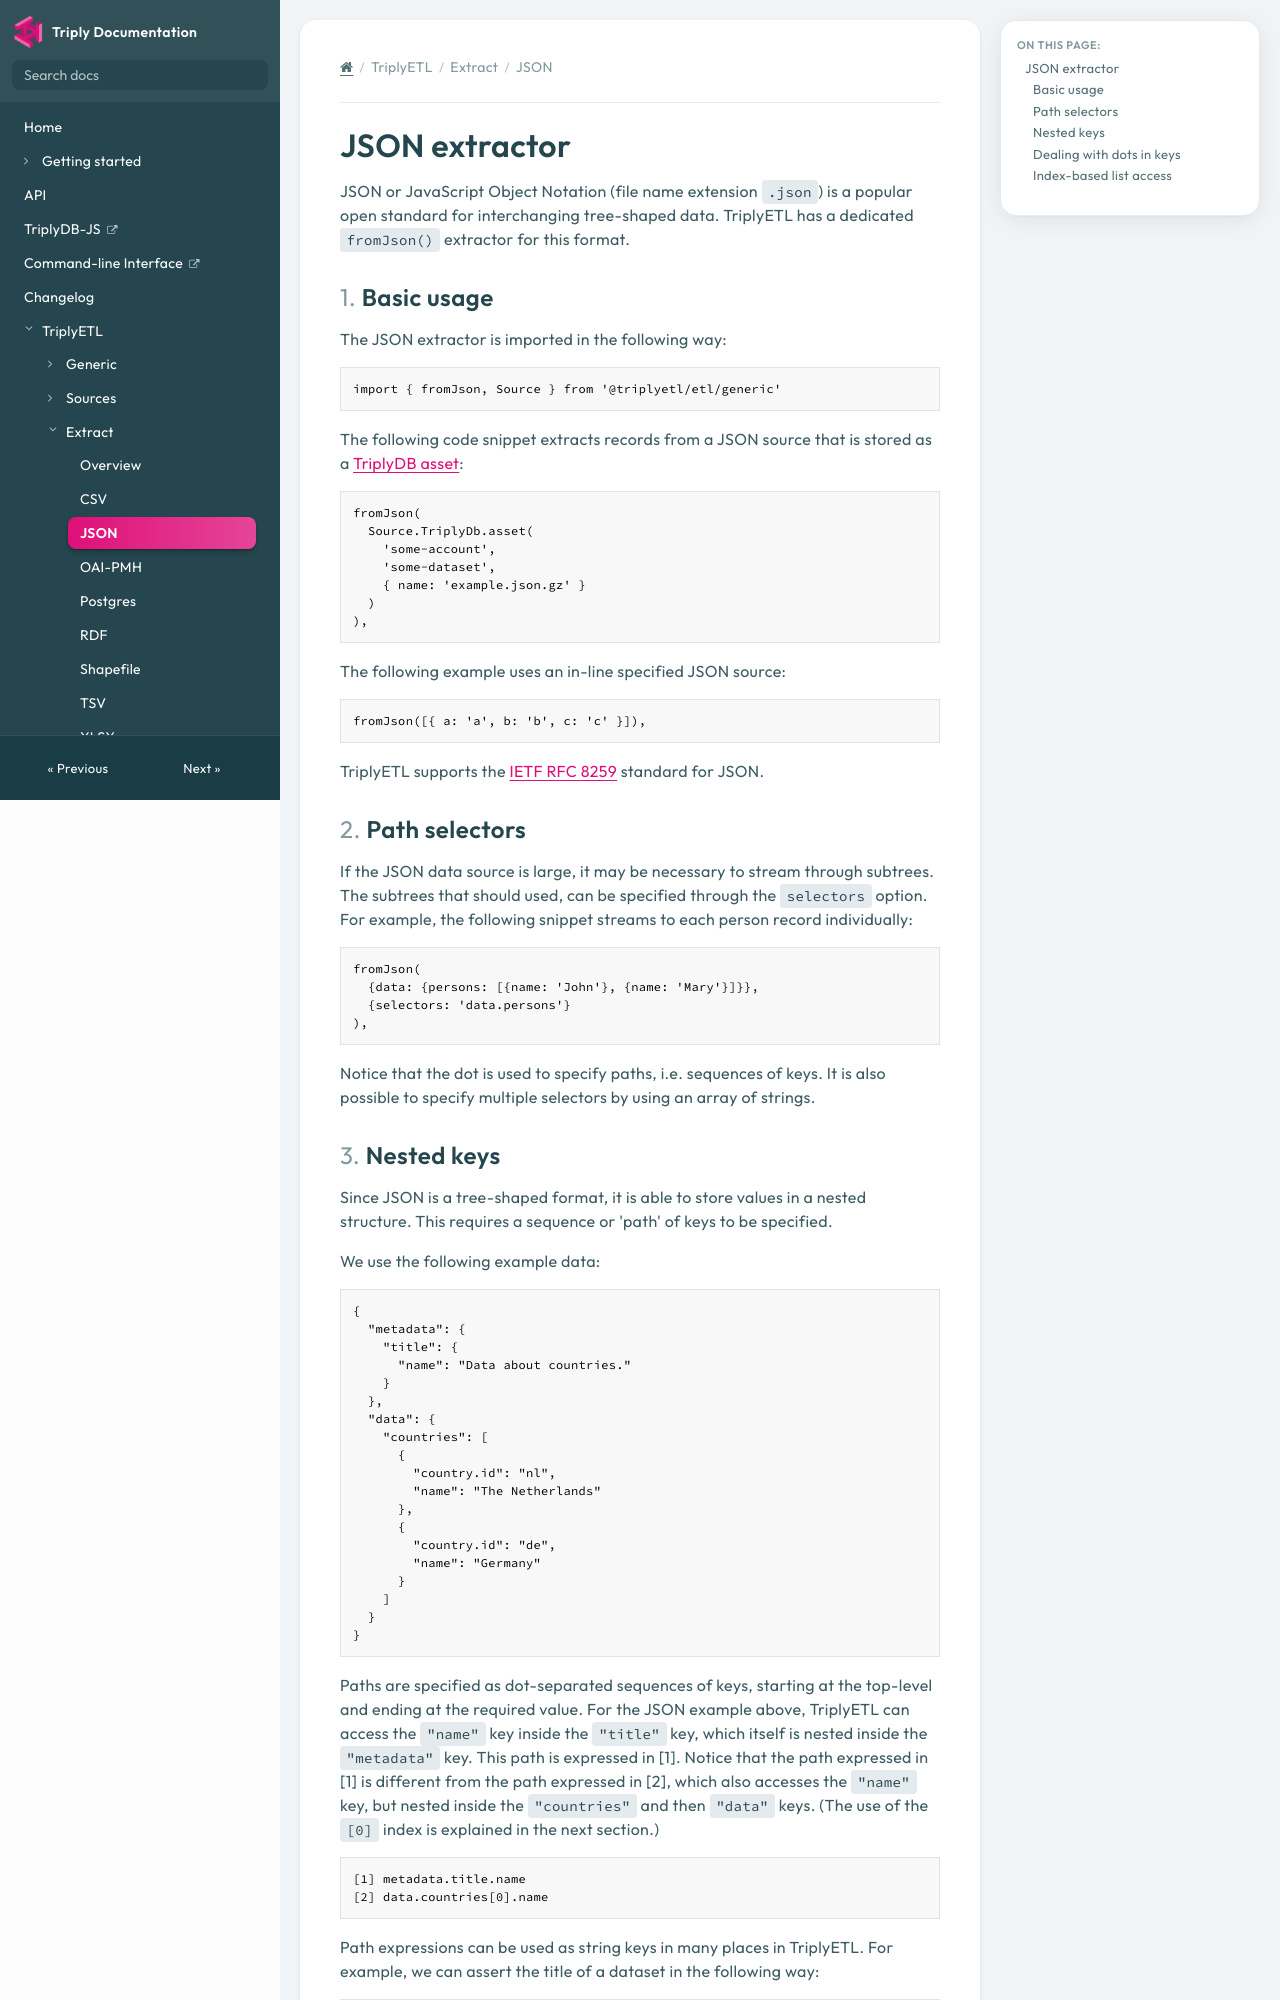

repository: TriplyDB/Documentation · page: next/triply-etl/extract/json/index.html · generator: mkdocs

[TOC]

# JSON extractor

JSON or JavaScript Object Notation (file name extension `.json`) is a popular open standard for interchanging tree-shaped data. TriplyETL has a dedicated `fromJson()` extractor for this format.



## Basic usage

The JSON extractor is imported in the following way:

```ts
import { fromJson, Source } from '@triplyetl/etl/generic'
```

The following code snippet extracts records from a JSON source that is stored as a [TriplyDB asset](../sources/triplydb-assets.md):

```ts
fromJson(
  Source.TriplyDb.asset(
    'some-account',
    'some-dataset',
    { name: 'example.json.gz' }
  )
),
```

The following example uses an in-line specified JSON source:

```ts
fromJson([{ a: 'a', b: 'b', c: 'c' }]),
```

TriplyETL supports the [IETF RFC 8259](https://www.rfc-editor.org/rfc/rfc8259) standard for JSON.



## Path selectors

If the JSON data source is large, it may be necessary to stream through subtrees. The subtrees that should used, can be specified through the `selectors` option. For example, the following snippet streams to each person record individually:

```ts
fromJson(
  {data: {persons: [{name: 'John'}, {name: 'Mary'}]}},
  {selectors: 'data.persons'}
),
```

Notice that the dot is used to specify paths, i.e. sequences of keys. It is also possible to specify multiple selectors by using an array of strings.
